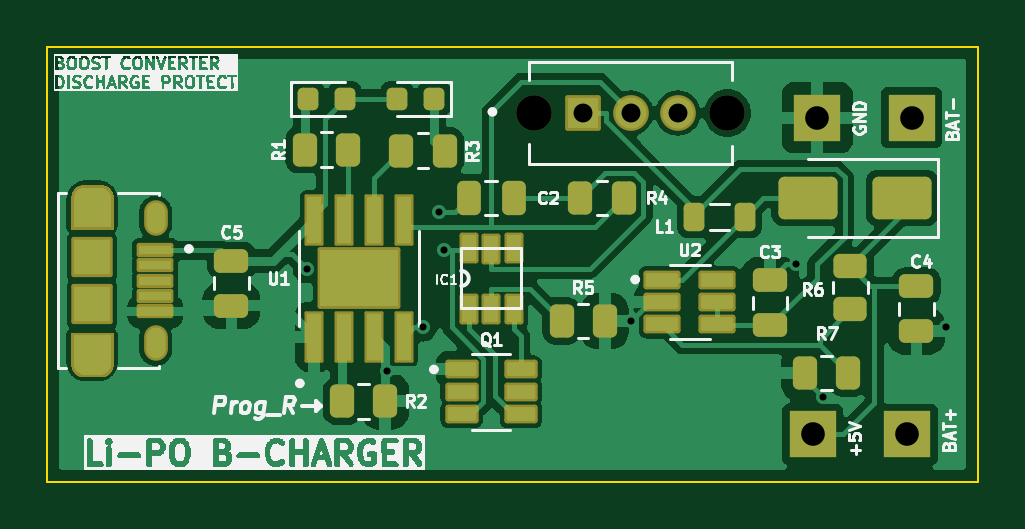
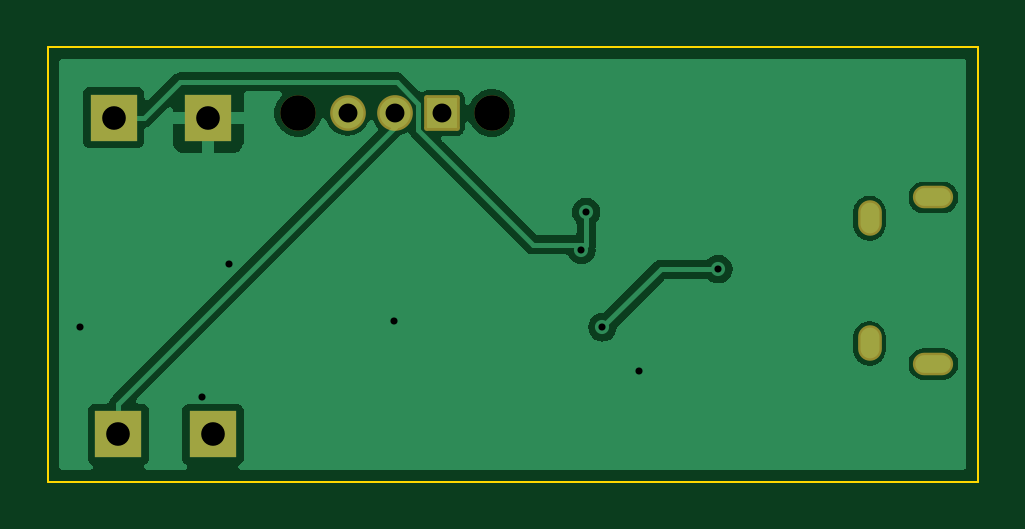
Circuit board: 11 layer files. Board 39.4 x 18.4 mm.
- bottom_copper: Li-po_charger_with_BOOST-B_Cu.gbr (24548 bytes)
- bottom_mask: Li-po_charger_with_BOOST-B_Mask.gbr (1758 bytes)
- paste: Li-po_charger_with_BOOST-B_Paste.gbr (482 bytes)
- bottom_silk: Li-po_charger_with_BOOST-B_Silkscreen.gbr (483 bytes)
- outline: Li-po_charger_with_BOOST-Edge_Cuts.gbr (640 bytes)
- top_copper: Li-po_charger_with_BOOST-F_Cu.gbr (76997 bytes)
- top_mask: Li-po_charger_with_BOOST-F_Mask.gbr (12365 bytes)
- paste: Li-po_charger_with_BOOST-F_Paste.gbr (11559 bytes)
- top_silk: Li-po_charger_with_BOOST-F_Silkscreen.gbr (105441 bytes)
- drill: Li-po_charger_with_BOOST-NPTH.drl (379 bytes)
- drill: Li-po_charger_with_BOOST-PTH.drl (1074 bytes)

=== bottom_copper: Li-po_charger_with_BOOST-B_Cu.gbr (24548 bytes, source omitted) ===
=== bottom_mask: Li-po_charger_with_BOOST-B_Mask.gbr (1758 bytes, source withheld) ===
=== paste: Li-po_charger_with_BOOST-B_Paste.gbr ===
%TF.GenerationSoftware,KiCad,Pcbnew,8.0.1*%
%TF.CreationDate,2024-04-19T14:44:52+05:30*%
%TF.ProjectId,Li-po_charger_with_BOOST,4c692d70-6f5f-4636-9861-726765725f77,rev?*%
%TF.SameCoordinates,Original*%
%TF.FileFunction,Paste,Bot*%
%TF.FilePolarity,Positive*%
%FSLAX46Y46*%
G04 Gerber Fmt 4.6, Leading zero omitted, Abs format (unit mm)*
G04 Created by KiCad (PCBNEW 8.0.1) date 2024-04-19 14:44:52*
%MOMM*%
%LPD*%
G01*
G04 APERTURE LIST*
G04 APERTURE END LIST*
M02*

=== bottom_silk: Li-po_charger_with_BOOST-B_Silkscreen.gbr ===
%TF.GenerationSoftware,KiCad,Pcbnew,8.0.1*%
%TF.CreationDate,2024-04-19T14:44:52+05:30*%
%TF.ProjectId,Li-po_charger_with_BOOST,4c692d70-6f5f-4636-9861-726765725f77,rev?*%
%TF.SameCoordinates,Original*%
%TF.FileFunction,Legend,Bot*%
%TF.FilePolarity,Positive*%
%FSLAX46Y46*%
G04 Gerber Fmt 4.6, Leading zero omitted, Abs format (unit mm)*
G04 Created by KiCad (PCBNEW 8.0.1) date 2024-04-19 14:44:52*
%MOMM*%
%LPD*%
G01*
G04 APERTURE LIST*
G04 APERTURE END LIST*
M02*

=== outline: Li-po_charger_with_BOOST-Edge_Cuts.gbr ===
%TF.GenerationSoftware,KiCad,Pcbnew,8.0.1*%
%TF.CreationDate,2024-04-19T14:44:52+05:30*%
%TF.ProjectId,Li-po_charger_with_BOOST,4c692d70-6f5f-4636-9861-726765725f77,rev?*%
%TF.SameCoordinates,Original*%
%TF.FileFunction,Profile,NP*%
%FSLAX46Y46*%
G04 Gerber Fmt 4.6, Leading zero omitted, Abs format (unit mm)*
G04 Created by KiCad (PCBNEW 8.0.1) date 2024-04-19 14:44:52*
%MOMM*%
%LPD*%
G01*
G04 APERTURE LIST*
%TA.AperFunction,Profile*%
%ADD10C,0.100000*%
%TD*%
G04 APERTURE END LIST*
D10*
X56200000Y-75400000D02*
X95600000Y-75400000D01*
X95600000Y-93800000D01*
X56200000Y-93800000D01*
X56200000Y-75400000D01*
M02*

=== top_copper: Li-po_charger_with_BOOST-F_Cu.gbr (76997 bytes, source omitted) ===
=== top_mask: Li-po_charger_with_BOOST-F_Mask.gbr (12365 bytes, source omitted) ===
=== paste: Li-po_charger_with_BOOST-F_Paste.gbr (11559 bytes, source omitted) ===
=== top_silk: Li-po_charger_with_BOOST-F_Silkscreen.gbr (105441 bytes, source omitted) ===
=== drill: Li-po_charger_with_BOOST-NPTH.drl ===
M48
; DRILL file {KiCad 8.0.1} date 2024-04-19T14:49:21+0530
; FORMAT={-:-/ absolute / inch / decimal}
; #@! TF.CreationDate,2024-04-19T14:49:21+05:30
; #@! TF.GenerationSoftware,Kicad,Pcbnew,8.0.1
; #@! TF.FileFunction,NonPlated,1,2,NPTH
FMAT,2
INCH
; #@! TA.AperFunction,NonPlated,NPTH,ComponentDrill
T1C0.0591
%
G90
G05
T1
X3.0236Y-3.0787
X3.3465Y-3.0787
M30

=== drill: Li-po_charger_with_BOOST-PTH.drl ===
M48
; DRILL file {KiCad 8.0.1} date 2024-04-19T14:49:21+0530
; FORMAT={-:-/ absolute / inch / decimal}
; #@! TF.CreationDate,2024-04-19T14:49:21+05:30
; #@! TF.GenerationSoftware,Kicad,Pcbnew,8.0.1
; #@! TF.FileFunction,Plated,1,2,PTH
FMAT,2
INCH
; #@! TA.AperFunction,Plated,PTH,ViaDrill
T1C0.0118
; #@! TA.AperFunction,Plated,PTH,ComponentDrill
T2C0.0217
; #@! TA.AperFunction,Plated,PTH,ComponentDrill
T3C0.0236
; #@! TA.AperFunction,Plated,PTH,ComponentDrill
T4C0.0315
; #@! TA.AperFunction,Plated,PTH,ComponentDrill
T5C0.0394
%
G90
G05
T1
X2.6458Y-3.339
X2.7784Y-3.5084
X2.8389Y-3.4359
X2.8661Y-3.2441
X2.874Y-3.3071
X3.1862Y-3.4252
X3.4608Y-3.3307
X3.5065Y-3.5518
X3.7103Y-3.4353
T4
X3.1063Y-3.0787
X3.185Y-3.0787
X3.2638Y-3.0787
T5
X3.4882Y-3.6142
X3.4961Y-3.0866
X3.6457Y-3.6142
X3.6535Y-3.0866
T2
G00X2.3002Y-3.2195
M15
G01X2.2746Y-3.2195
M16
G05
G00X2.3002Y-3.497
M15
G01X2.2746Y-3.497
M16
G05
T3
G00X2.3937Y-3.2539
M15
G01X2.3937Y-3.2657
M16
G05
G00X2.3937Y-3.4508
M15
G01X2.3937Y-3.4626
M16
G05
M30

